Dataset: data (GitHub, TeddyDharma/Food-Recommender). Classes: ayam betutu, beberuk terong, coto makassar, gudeg, kerak telor, mie aceh, nasi kuning, nasi pecel, papeda, pempek, peuyeum, rawon, rendang, sate madura, serabi, soto banjar, soto lamongan, tahu sumedang.

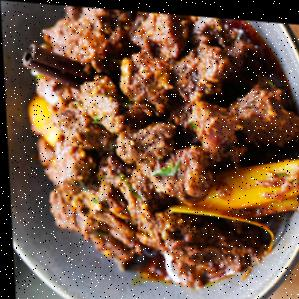
Label: rendang

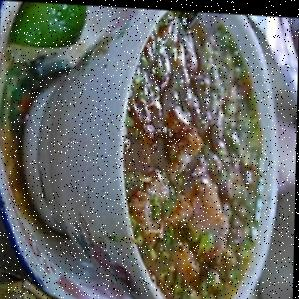
Label: coto makassar

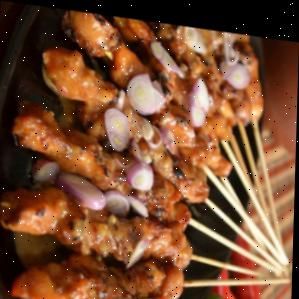
Label: sate madura

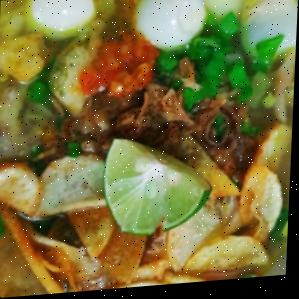
Label: soto banjar

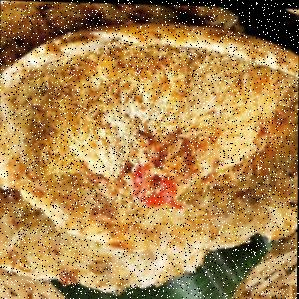
Label: kerak telor

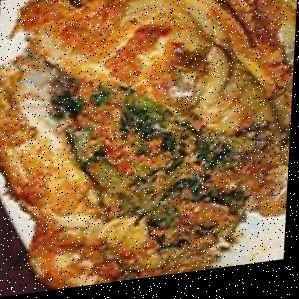
Label: ayam betutu
